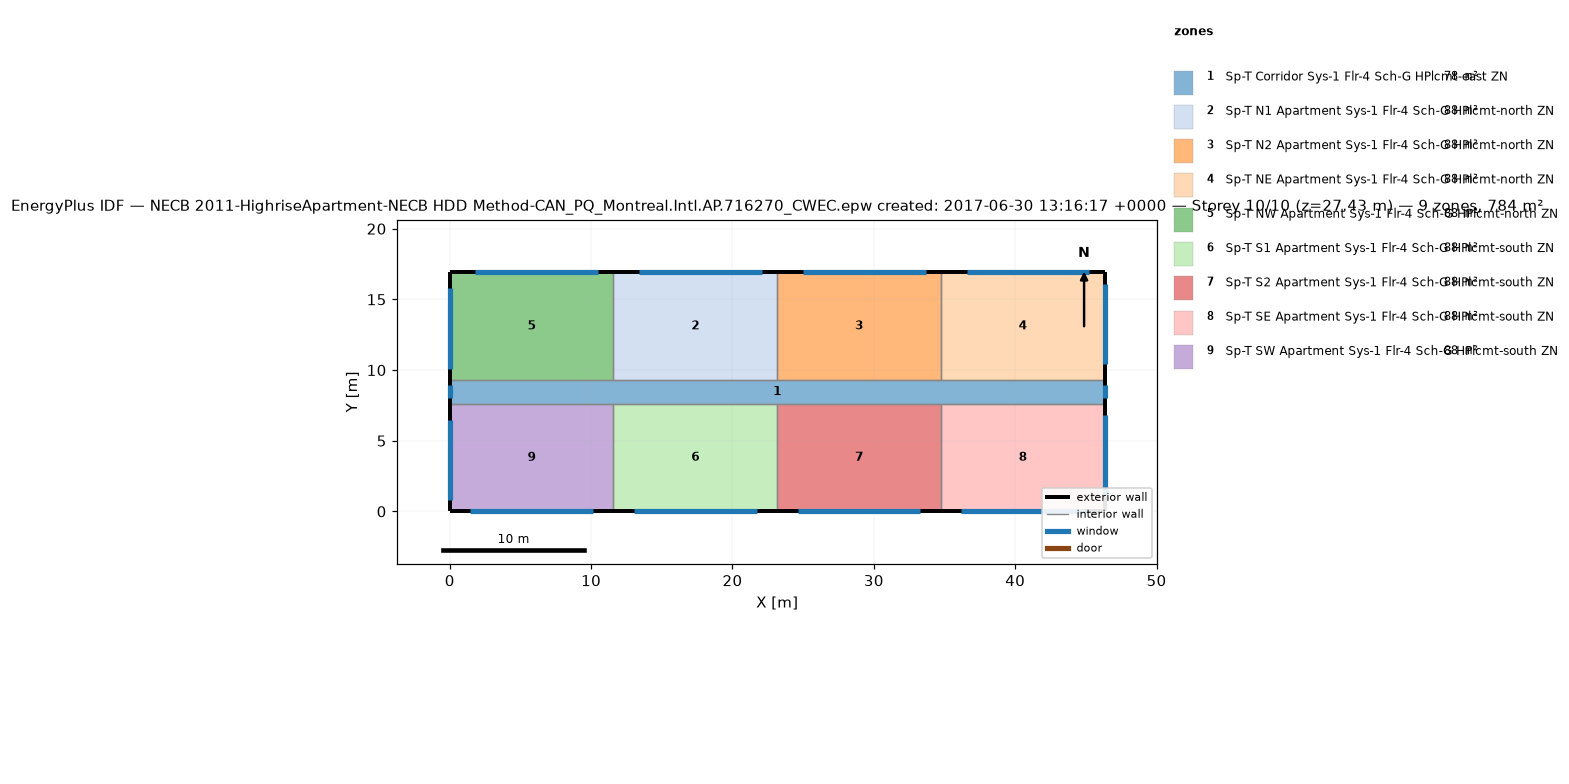
=== STOREY PLAN SPEC (per zone: floor XY polygon, exterior-wall plan segments, windows/doors) ===
zone 1: Sp-T Corridor Sys-1 Flr-4 Sch-G HPlcmt-east ZN  (77.7 m²)
  floor: (46.33, 9.30) (46.33, 7.62) (0.00, 7.62) (0.00, 9.30)
  exterior wall: (46.33, 7.62) – (46.33, 9.30)  [1.7 m]
    window: (46.33, 8.00) – (46.33, 8.91)  [1.1 m²]
  exterior wall: (0.00, 9.30) – (0.00, 7.62)  [1.7 m]
    window: (0.00, 8.91) – (0.00, 8.00)  [1.1 m²]
  interior walls: 8
zone 2: Sp-T N1 Apartment Sys-1 Flr-4 Sch-G HPlcmt-north ZN  (88.2 m²)
  floor: (23.16, 16.92) (23.16, 9.30) (11.58, 9.30) (11.58, 16.92)
  exterior wall: (23.16, 16.92) – (11.58, 16.92)  [11.6 m]
    window: (22.08, 16.92) – (13.40, 16.92)  [10.6 m²]
  interior walls: 3
zone 3: Sp-T N2 Apartment Sys-1 Flr-4 Sch-G HPlcmt-north ZN  (88.2 m²)
  floor: (34.75, 16.92) (34.75, 9.30) (23.16, 9.30) (23.16, 16.92)
  exterior wall: (34.75, 16.92) – (23.16, 16.92)  [11.6 m]
    window: (33.66, 16.92) – (24.98, 16.92)  [10.6 m²]
  interior walls: 3
zone 4: Sp-T NE Apartment Sys-1 Flr-4 Sch-G HPlcmt-north ZN  (88.2 m²)
  floor: (46.33, 16.92) (46.33, 9.30) (34.75, 9.30) (34.75, 16.92)
  exterior wall: (46.33, 9.30) – (46.33, 16.92)  [7.6 m]
    window: (46.33, 10.40) – (46.33, 16.11)  [7.0 m²]
  exterior wall: (46.33, 16.92) – (34.75, 16.92)  [11.6 m]
    window: (45.25, 16.92) – (36.56, 16.92)  [10.6 m²]
  interior walls: 2
zone 5: Sp-T NW Apartment Sys-1 Flr-4 Sch-G HPlcmt-north ZN  (88.2 m²)
  floor: (11.58, 16.92) (11.58, 9.30) (0.00, 9.30) (0.00, 16.92)
  exterior wall: (11.58, 16.92) – (0.00, 16.92)  [11.6 m]
    window: (10.50, 16.92) – (1.81, 16.92)  [10.6 m²]
  exterior wall: (0.00, 16.92) – (0.00, 9.30)  [7.6 m]
    window: (0.00, 15.80) – (0.00, 10.08)  [7.0 m²]
  interior walls: 2
zone 6: Sp-T S1 Apartment Sys-1 Flr-4 Sch-G HPlcmt-south ZN  (88.2 m²)
  floor: (23.16, 7.62) (23.16, 0.00) (11.58, 0.00) (11.58, 7.62)
  exterior wall: (11.58, 0.00) – (23.16, 0.00)  [11.6 m]
    window: (13.03, 0.00) – (21.72, 0.00)  [10.6 m²]
  interior walls: 3
zone 7: Sp-T S2 Apartment Sys-1 Flr-4 Sch-G HPlcmt-south ZN  (88.2 m²)
  floor: (34.75, 7.62) (34.75, 0.00) (23.16, 0.00) (23.16, 7.62)
  exterior wall: (23.16, 0.00) – (34.75, 0.00)  [11.6 m]
    window: (24.61, 0.00) – (33.30, 0.00)  [10.6 m²]
  interior walls: 3
zone 8: Sp-T SE Apartment Sys-1 Flr-4 Sch-G HPlcmt-south ZN  (88.2 m²)
  floor: (46.33, 7.62) (46.33, 0.00) (34.75, 0.00) (34.75, 7.62)
  exterior wall: (46.33, 0.00) – (46.33, 7.62)  [7.6 m]
    window: (46.33, 1.10) – (46.33, 6.81)  [7.0 m²]
  exterior wall: (34.75, 0.00) – (46.33, 0.00)  [11.6 m]
    window: (36.19, 0.00) – (44.88, 0.00)  [10.6 m²]
  interior walls: 2
zone 9: Sp-T SW Apartment Sys-1 Flr-4 Sch-G HPlcmt-south ZN  (88.2 m²)
  floor: (11.58, 7.62) (11.58, 0.00) (0.00, 0.00) (0.00, 7.62)
  exterior wall: (0.00, 0.00) – (11.58, 0.00)  [11.6 m]
    window: (1.45, 0.00) – (10.13, 0.00)  [10.6 m²]
  exterior wall: (0.00, 7.62) – (0.00, 0.00)  [7.6 m]
    window: (0.00, 6.50) – (0.00, 0.79)  [7.0 m²]
  interior walls: 2

=== DERIVED (storey summary) ===
Building: NECB 2011-HighriseApartment-NECB HDD Method-CAN_PQ_Montreal.Intl.AP.716270_CWEC.epw created: 2017-06-30 13:16:17 +0000
Storey: 10 of 10  (floor level z = 27.43 m)
Storey gross floor area: 783.6 m²
Zones on this storey: 9
  - Sp-T Corridor Sys-1 Flr-4 Sch-G HPlcmt-east ZN: floor 77.7 m²; exterior wall 3.4 m (10.2 m²); 2 window(s) 2.2 m²; WWR 21.8%
  - Sp-T N1 Apartment Sys-1 Flr-4 Sch-G HPlcmt-north ZN: floor 88.2 m²; exterior wall 11.6 m (35.3 m²); 1 window(s) 10.6 m²; WWR 30.0%
  - Sp-T N2 Apartment Sys-1 Flr-4 Sch-G HPlcmt-north ZN: floor 88.2 m²; exterior wall 11.6 m (35.3 m²); 1 window(s) 10.6 m²; WWR 30.0%
  - Sp-T NE Apartment Sys-1 Flr-4 Sch-G HPlcmt-north ZN: floor 88.2 m²; exterior wall 19.2 m (58.5 m²); 2 window(s) 17.6 m²; WWR 30.0%
  - Sp-T NW Apartment Sys-1 Flr-4 Sch-G HPlcmt-north ZN: floor 88.2 m²; exterior wall 19.2 m (58.5 m²); 2 window(s) 17.6 m²; WWR 30.0%
  - Sp-T S1 Apartment Sys-1 Flr-4 Sch-G HPlcmt-south ZN: floor 88.2 m²; exterior wall 11.6 m (35.3 m²); 1 window(s) 10.6 m²; WWR 30.0%
  - Sp-T S2 Apartment Sys-1 Flr-4 Sch-G HPlcmt-south ZN: floor 88.2 m²; exterior wall 11.6 m (35.3 m²); 1 window(s) 10.6 m²; WWR 30.0%
  - Sp-T SE Apartment Sys-1 Flr-4 Sch-G HPlcmt-south ZN: floor 88.2 m²; exterior wall 19.2 m (58.5 m²); 2 window(s) 17.6 m²; WWR 30.0%
  - Sp-T SW Apartment Sys-1 Flr-4 Sch-G HPlcmt-south ZN: floor 88.2 m²; exterior wall 19.2 m (58.5 m²); 2 window(s) 17.6 m²; WWR 30.0%
Zone adjacency (shared interzone walls):
  - Sp-T Corridor Sys-1 Flr-4 Sch-G HPlcmt-east ZN ↔ Sp-T N1 Apartment Sys-1 Flr-4 Sch-G HPlcmt-north ZN
  - Sp-T Corridor Sys-1 Flr-4 Sch-G HPlcmt-east ZN ↔ Sp-T N2 Apartment Sys-1 Flr-4 Sch-G HPlcmt-north ZN
  - Sp-T Corridor Sys-1 Flr-4 Sch-G HPlcmt-east ZN ↔ Sp-T NE Apartment Sys-1 Flr-4 Sch-G HPlcmt-north ZN
  - Sp-T Corridor Sys-1 Flr-4 Sch-G HPlcmt-east ZN ↔ Sp-T NW Apartment Sys-1 Flr-4 Sch-G HPlcmt-north ZN
  - Sp-T Corridor Sys-1 Flr-4 Sch-G HPlcmt-east ZN ↔ Sp-T S1 Apartment Sys-1 Flr-4 Sch-G HPlcmt-south ZN
  - Sp-T Corridor Sys-1 Flr-4 Sch-G HPlcmt-east ZN ↔ Sp-T S2 Apartment Sys-1 Flr-4 Sch-G HPlcmt-south ZN
  - Sp-T Corridor Sys-1 Flr-4 Sch-G HPlcmt-east ZN ↔ Sp-T SE Apartment Sys-1 Flr-4 Sch-G HPlcmt-south ZN
  - Sp-T Corridor Sys-1 Flr-4 Sch-G HPlcmt-east ZN ↔ Sp-T SW Apartment Sys-1 Flr-4 Sch-G HPlcmt-south ZN
  - Sp-T N1 Apartment Sys-1 Flr-4 Sch-G HPlcmt-north ZN ↔ Sp-T N2 Apartment Sys-1 Flr-4 Sch-G HPlcmt-north ZN
  - Sp-T N1 Apartment Sys-1 Flr-4 Sch-G HPlcmt-north ZN ↔ Sp-T NW Apartment Sys-1 Flr-4 Sch-G HPlcmt-north ZN
  - Sp-T N2 Apartment Sys-1 Flr-4 Sch-G HPlcmt-north ZN ↔ Sp-T NE Apartment Sys-1 Flr-4 Sch-G HPlcmt-north ZN
  - Sp-T S1 Apartment Sys-1 Flr-4 Sch-G HPlcmt-south ZN ↔ Sp-T S2 Apartment Sys-1 Flr-4 Sch-G HPlcmt-south ZN
  - Sp-T S1 Apartment Sys-1 Flr-4 Sch-G HPlcmt-south ZN ↔ Sp-T SW Apartment Sys-1 Flr-4 Sch-G HPlcmt-south ZN
  - Sp-T S2 Apartment Sys-1 Flr-4 Sch-G HPlcmt-south ZN ↔ Sp-T SE Apartment Sys-1 Flr-4 Sch-G HPlcmt-south ZN